The GitHub repository TonyVu258/dataset-build contains a labelled image folder "Cay-sau-rieng" with 10 categories: anthracnose disease, canker disease, fruit rot, mealybug infestation, pink disease, sooty mold, stem blight, stem cracking gummosis, thrips disease, yellow leaf. Examples follow, each with its label.

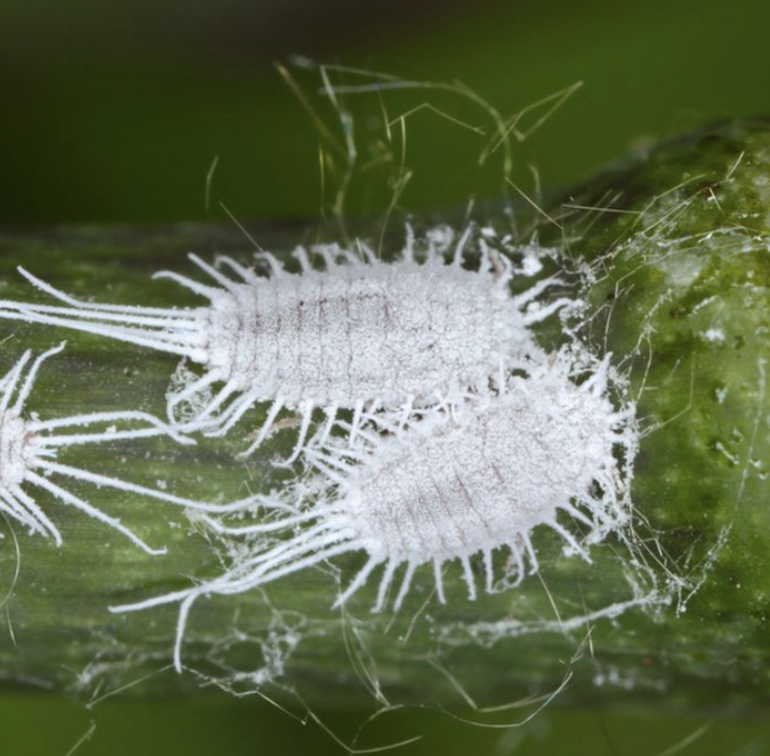
Label: mealybug infestation

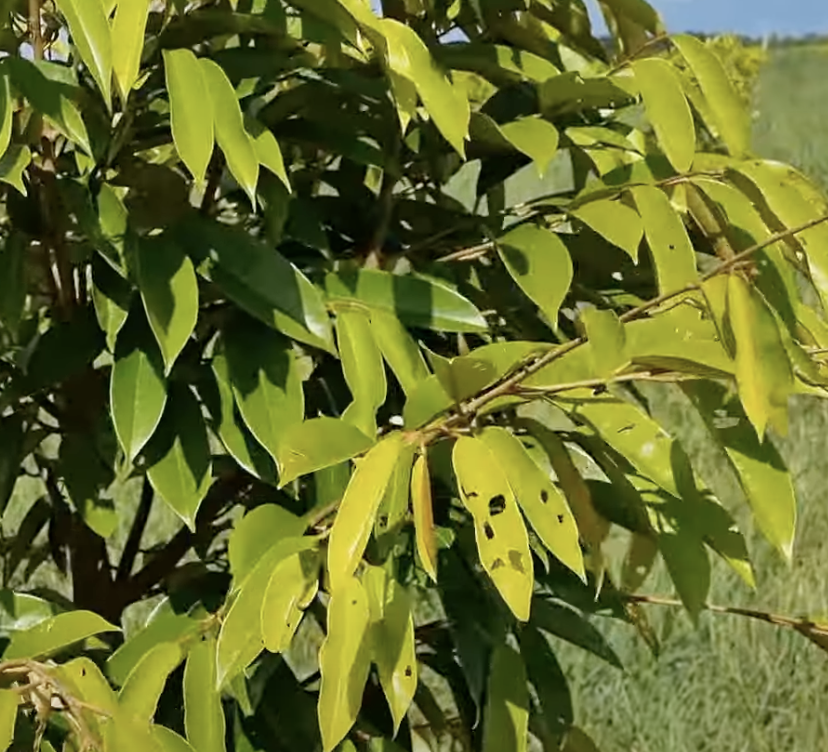
Label: yellow leaf

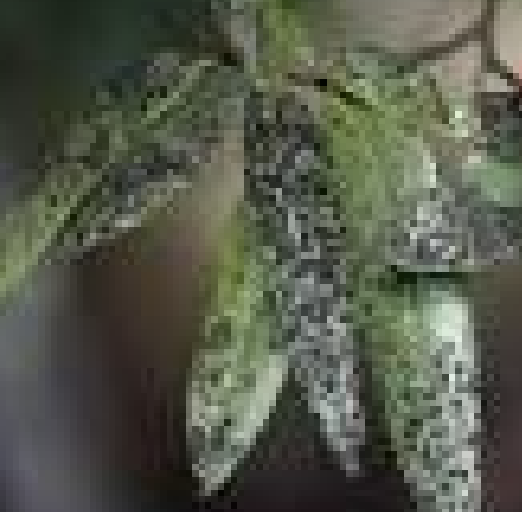
Label: sooty mold

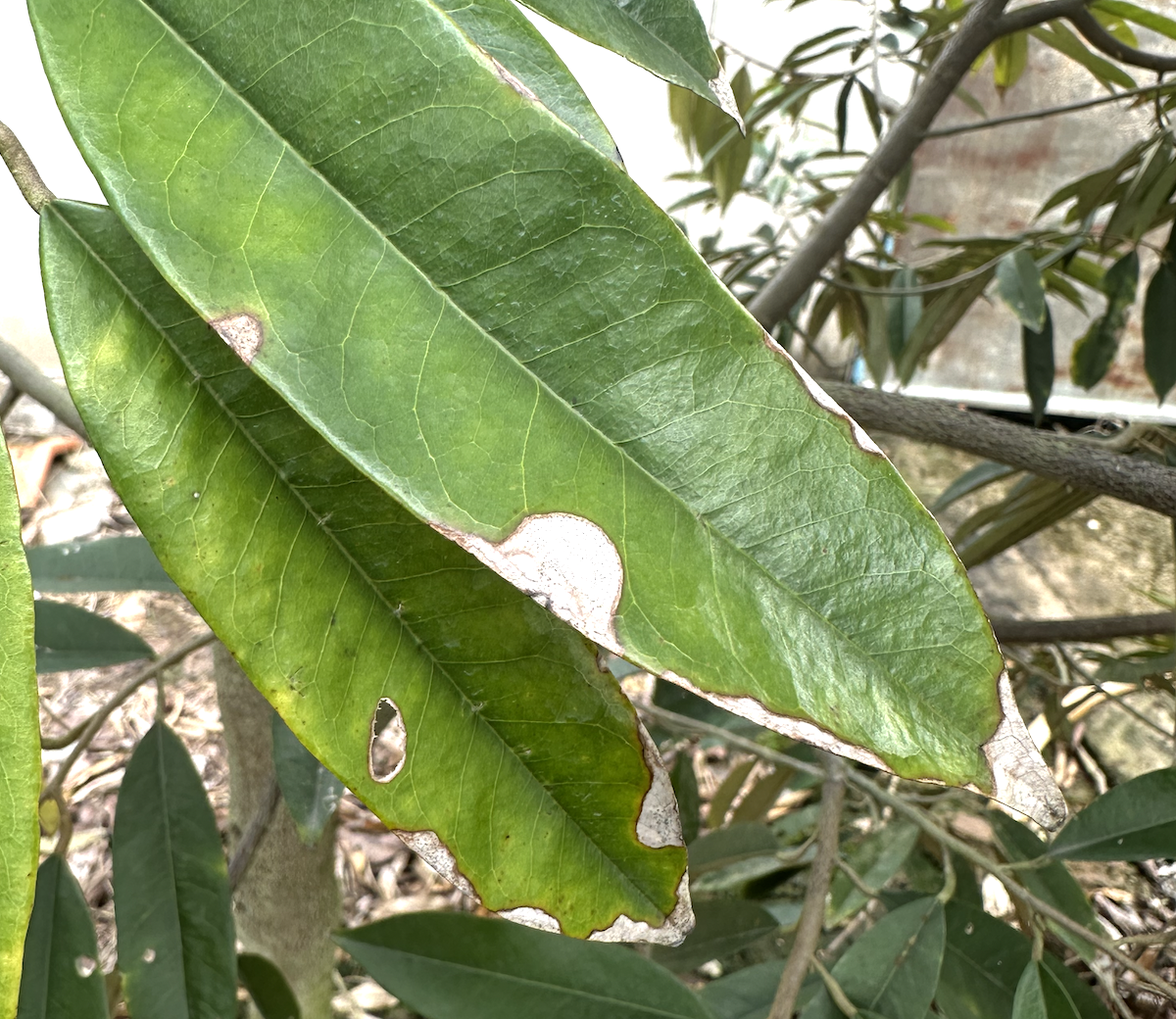
Label: anthracnose disease

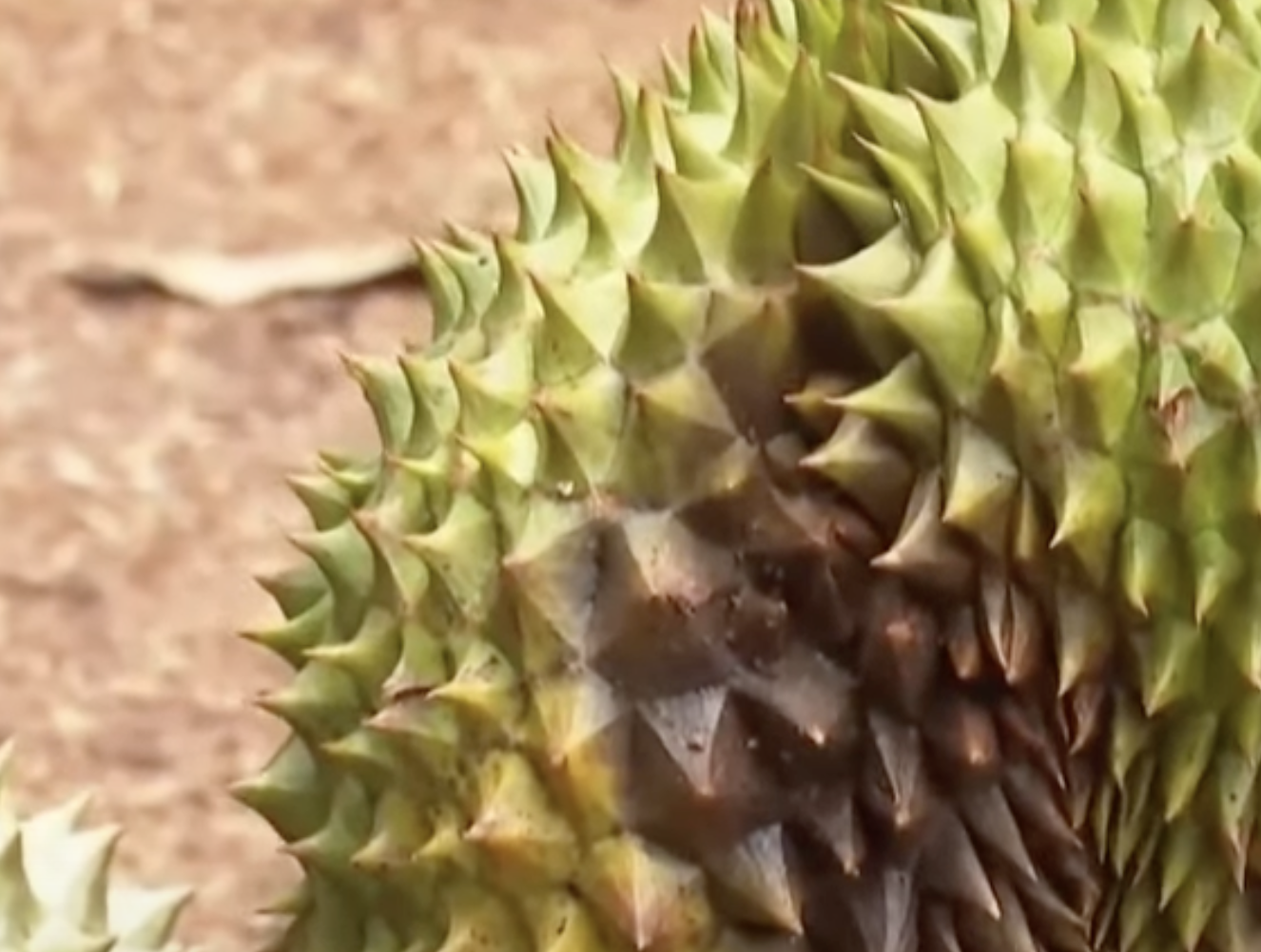
Label: fruit rot

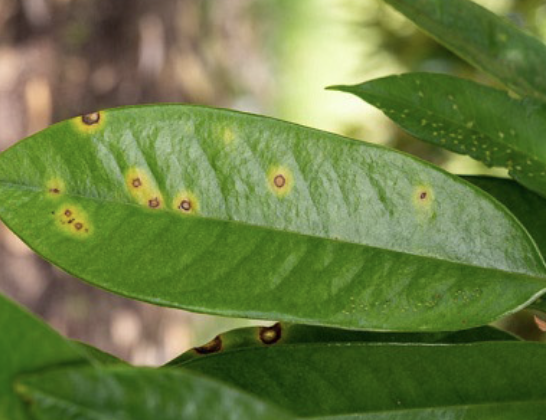
Label: canker disease
